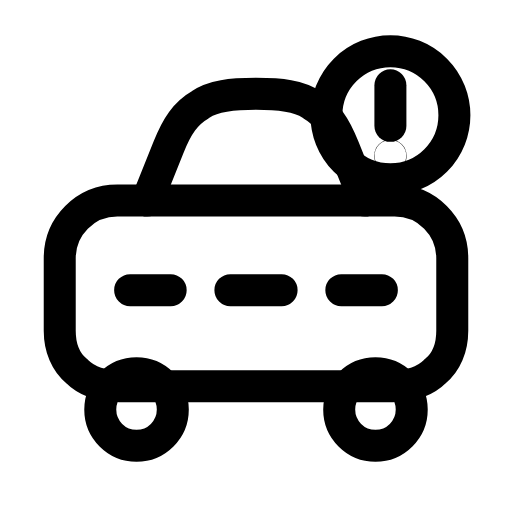
t = 0.00 s
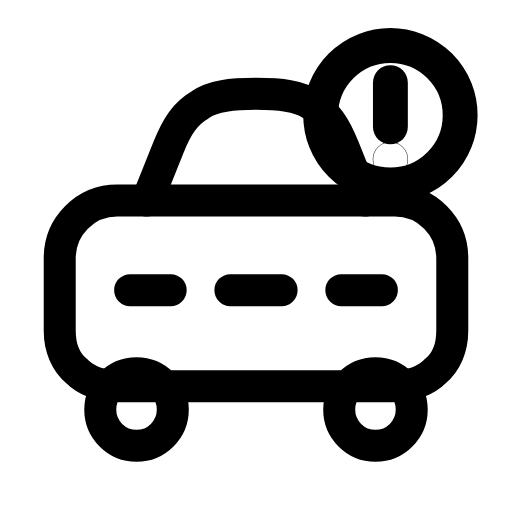
t = 0.27 s
t = 0.54 s: frame unchanged from t = 0.00 s, image omitted
t = 0.76 s: frame unchanged from t = 0.00 s, image omitted
t = 1.03 s: frame unchanged from t = 0.00 s, image omitted
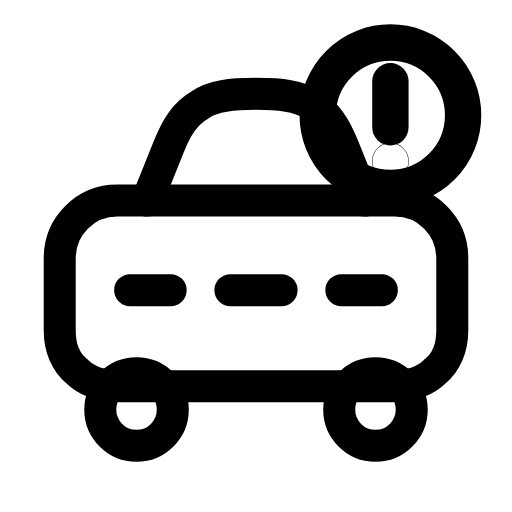
t = 1.30 s

The animated SVG that drew these frames (rendered in a browser with its animation timeline set to each time). Animation: 1 SMIL element (animateTransform=1); one cycle of 1.55 s, repeats indefinitely.

<svg xmlns="http://www.w3.org/2000/svg" width="24" height="24" viewBox="0 0 24 24" fill="none"><path stroke="currentColor" stroke-width="1.5" stroke-linecap="round" stroke-linejoin="round" fill="none" d="M6.9 9.4L7.9 6.9C8.3 5.9 8.7 5.3 9.4 4.9C10 4.5 10.8 4.4 12 4.4S14 4.5 14.6 4.9C15.3 5.3 15.7 5.9 16.1 6.9L17.1 9.4"></path><path stroke="currentColor" stroke-width="1.5" stroke-linecap="round" stroke-linejoin="round" fill="none" d="M5.5 9.4L18.5 9.4C20 9.4 21.2 10.6 21.2 12.1L21.2 15.5C21.2 16.3 20.9 17 20.4 17.4C19.9 17.9 19.2 18.1 18.4 18.1L5.6 18.1C4.8 18.1 4.1 17.9 3.6 17.4C3.1 17 2.8 16.3 2.8 15.5L2.8 12.1C2.8 10.6 4 9.4 5.5 9.4Z"></path><path stroke="currentColor" stroke-width="1.5" stroke-linecap="round" stroke-linejoin="round" fill="none" d="M6.1 13.6L8 13.6M10.8 13.6L13.2 13.6M16 13.6L17.9 13.6"></path><circle stroke="currentColor" stroke-width="1.5" stroke-linecap="round" stroke-linejoin="round" fill="none" cx="6.4" cy="19.2" r="1.7"></circle><circle stroke="currentColor" stroke-width="1.5" stroke-linecap="round" stroke-linejoin="round" fill="none" cx="17.6" cy="19.2" r="1.7"></circle><g transform="translate(18.3 5.4)"><g><animateTransform attributeName="transform" type="scale" values="1;1.14;1;1.09;1;1;1;1;1.09;1;1.14;1;1" keyTimes="0;0.063;0.126;0.189;0.252;0.45;0.6;0.732;0.774;0.816;0.858;0.9;1" dur="1.55s" repeatCount="indefinite" calcMode="spline" keySplines="0.16 1 0.3 1;0.16 1 0.3 1;0.16 1 0.3 1;0.16 1 0.3 1;0.16 1 0.3 1;0.16 1 0.3 1;0.16 1 0.3 1;0.16 1 0.3 1;0.16 1 0.3 1;0.16 1 0.3 1;0.16 1 0.3 1;0.16 1 0.3 1"/><g transform="translate(-18.3 -5.4)"><g><circle stroke="currentColor" stroke-width="1.5" stroke-linecap="round" stroke-linejoin="round" fill="none" cx="18.3" cy="5.4" r="3"></circle><path stroke="currentColor" stroke-width="1.5" stroke-linecap="round" stroke-linejoin="round" fill="none" d="M18.3 4L18.3 5.9"></path><circle stroke="currentColor" stroke-width="1.5" stroke-linecap="round" stroke-linejoin="round" fill="none" cx="18.3" cy="7.3" r="0.01"></circle></g></g></g></g></svg>
